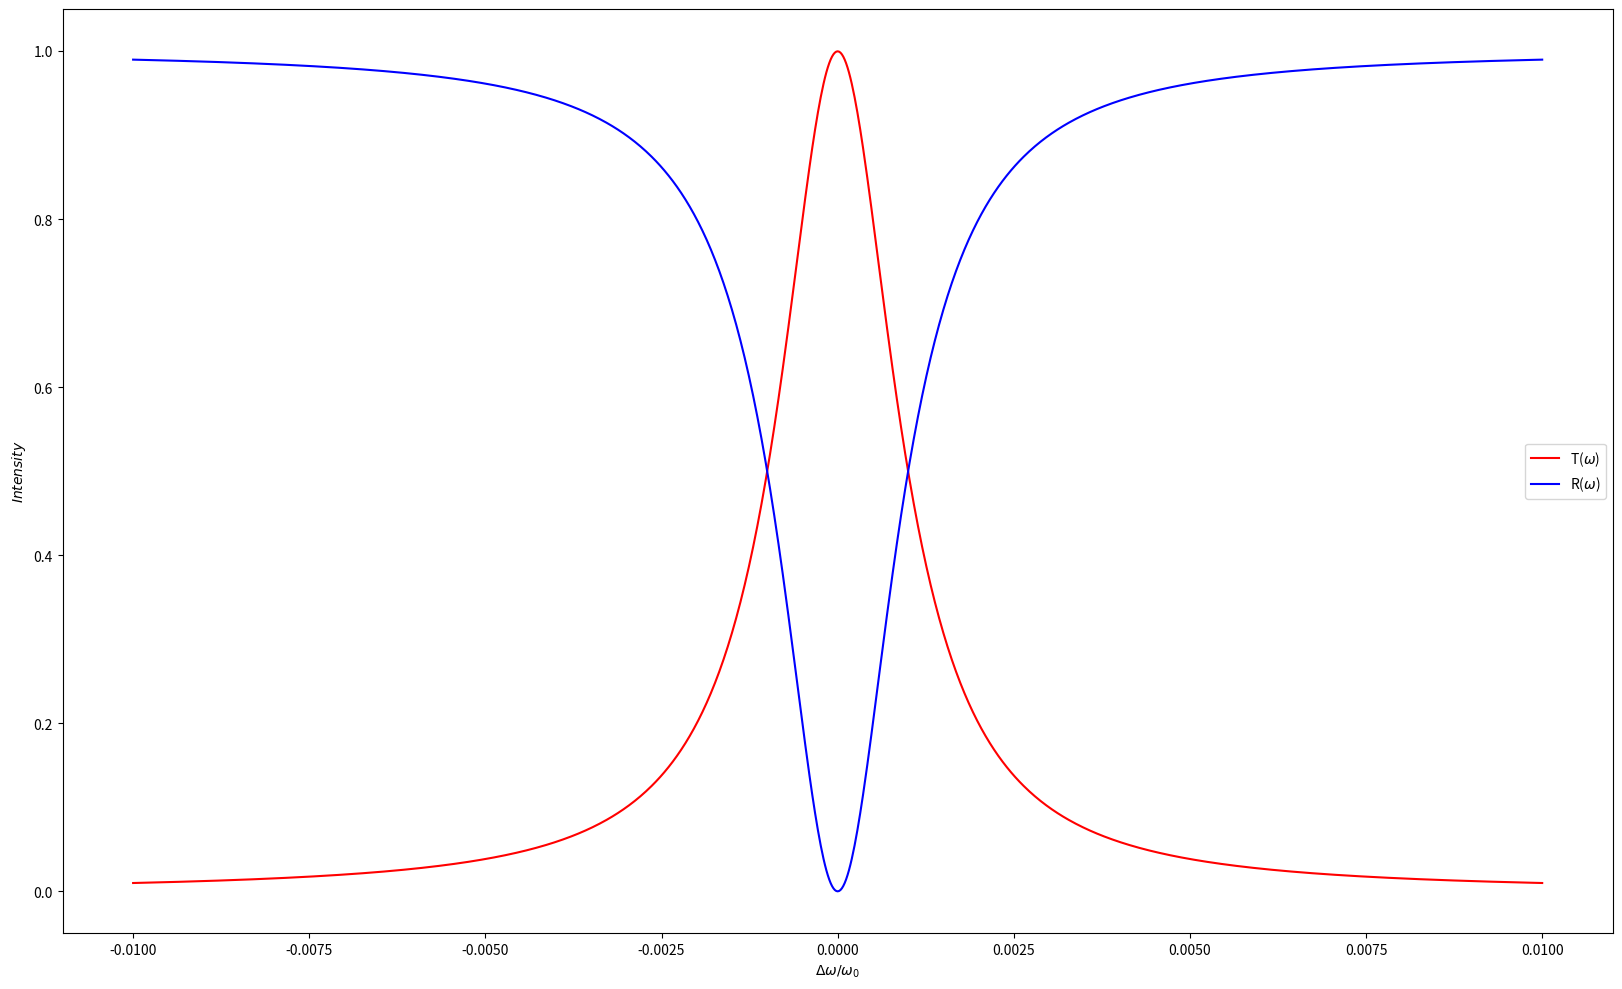

Python code for this plot:
# -*- coding: utf-8 -*-
"""
[redacted]

Description: The code uses coupled-mode theory to determine the transmission and reflection results for a Fabry-Perot cavity.
"""

import numpy as np
import matplotlib.pyplot as plt

Q1 = 1000
Q2 = 1000

domegas = np.linspace(-0.01, 0.01, 1001)

one_tau1 = 1/2/Q1
one_tau2 = 1/2/Q2

# Transmissivity
t = -(2*np.sqrt(one_tau1*one_tau2)) / (1j*domegas - one_tau1 - one_tau2)
Trans = np.abs(t) ** 2    # Steady-state Transmission

# Reflectivity
r = -(1 + (2*one_tau1)/(1j*domegas - one_tau1 - one_tau2))
Refl = np.abs(r) ** 2     # Steady-state Reflection

fig, ax = plt.subplots(figsize=(20, 12))
ax.plot(domegas, Trans, 'r', label='T($\omega$)')
ax.plot(domegas, Refl, 'b', label='R($\omega$)')
ax.set_xlabel('$\Delta\omega / \omega_0$')
ax.set_ylabel('$Intensity$')
plt.legend()
plt.rcParams['font.size'] = 23
